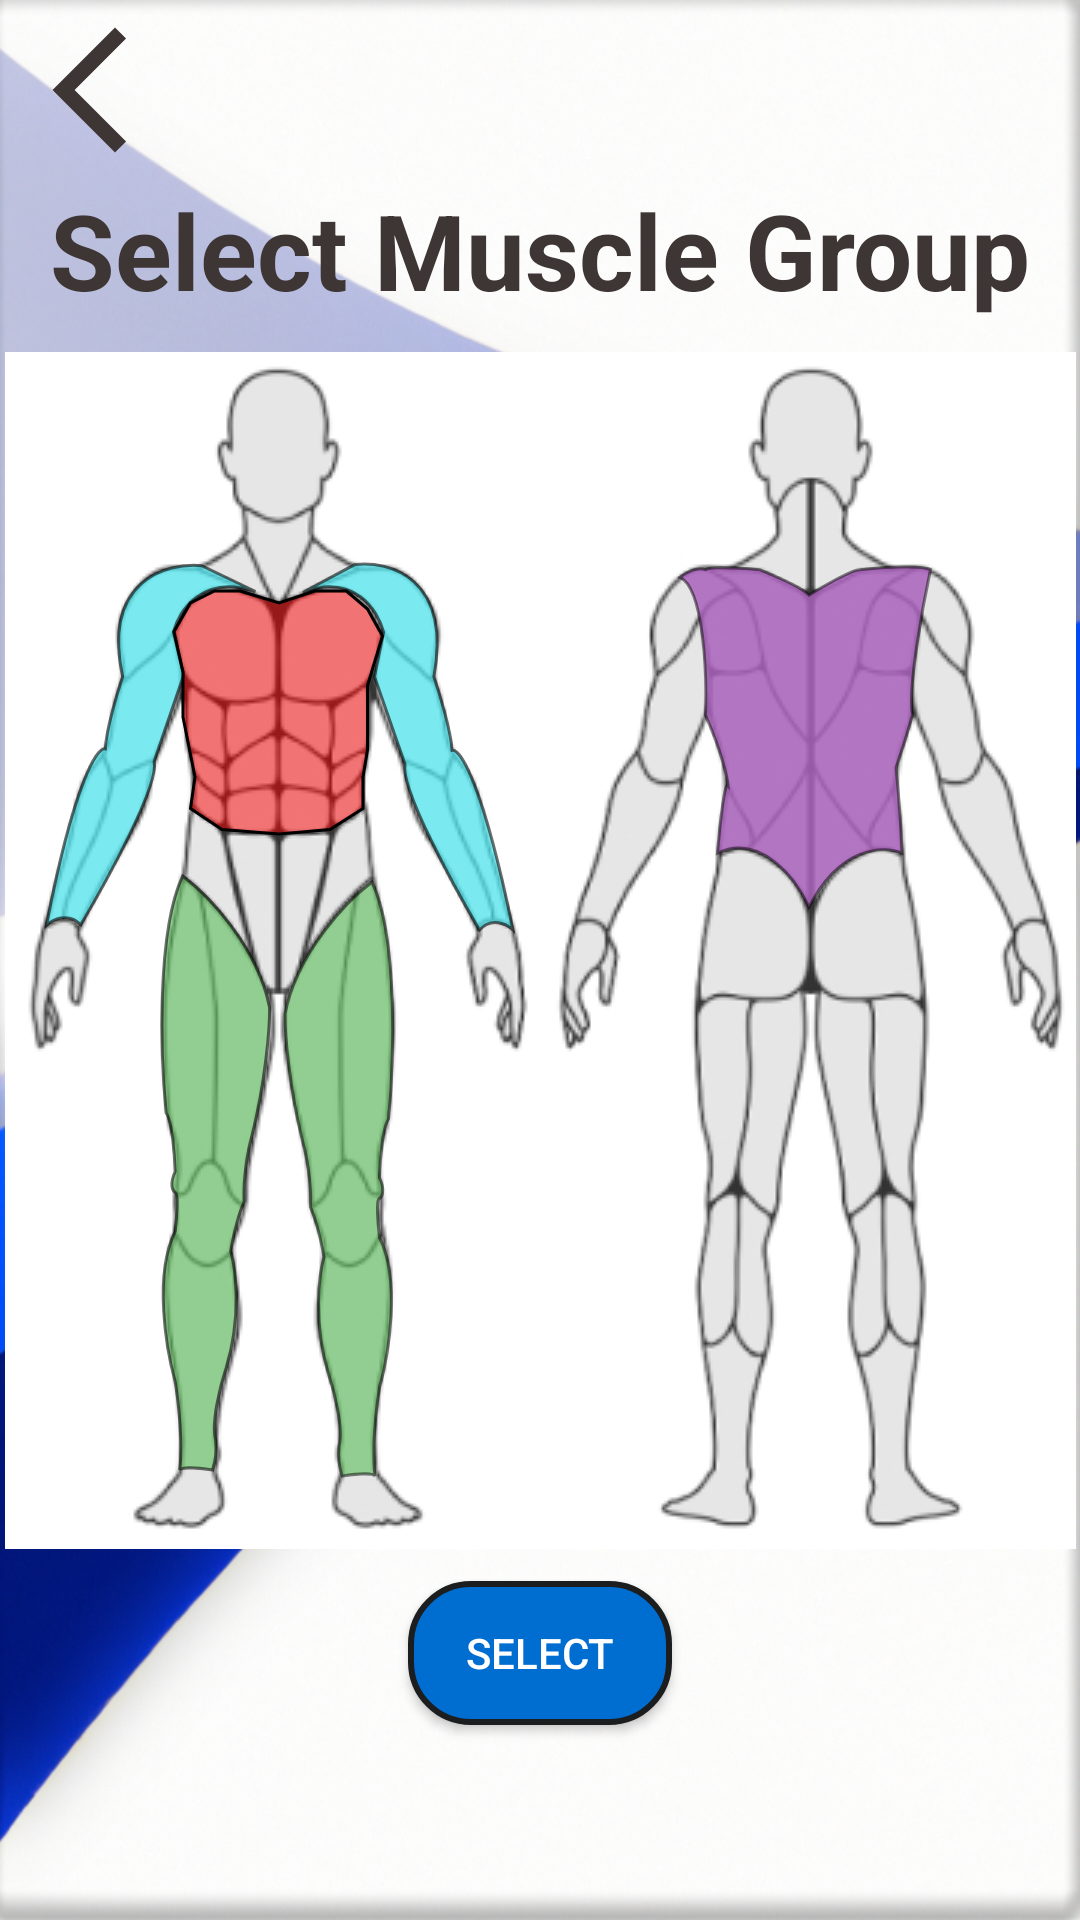

Reconstruct the res/layout file that produces this screen, plus the resources it refers to.
<!-- AndroidManifest.xml: application theme Theme.CSCI526Prototype -->
<!-- res/layout/muscle_groups.xml -->
<?xml version="1.0" encoding="utf-8"?>
<androidx.constraintlayout.widget.ConstraintLayout xmlns:android="http://schemas.android.com/apk/res/android"
    xmlns:app="http://schemas.android.com/apk/res-auto"
    xmlns:tools="http://schemas.android.com/tools"
    android:layout_width="match_parent"
    android:layout_height="match_parent"
    android:background="@drawable/bl_wht_backgrd"
    tools:context=".muscle_groups">

    <TextView
        android:id="@+id/muscleGroup"
        android:layout_width="match_parent"
        android:layout_height="wrap_content"
        android:layout_marginTop="60dp"
        android:gravity="center"
        android:text="Select Muscle Group"
        android:textColor="#3E3535"
        android:textSize="35dp"
        android:textStyle="bold"
        app:layout_constraintEnd_toEndOf="parent"
        app:layout_constraintStart_toStartOf="parent"
        app:layout_constraintTop_toTopOf="parent" />
    <Button
        android:id="@+id/backButton"
        android:layout_width="50dp"
        android:layout_height="50dp"
        android:layout_marginStart="5dp"
        android:layout_marginTop="5dp"
        android:background="@drawable/ic_baseline_arrow_back_ios_new_24"
        android:padding="100dp"
        app:layout_constraintStart_toStartOf="parent"
        app:layout_constraintTop_toTopOf="parent" />


    





























    <RelativeLayout
        android:layout_width="wrap_content"
        android:layout_height="wrap_content"
        android:id="@+id/relativeMuscle"
        android:background="@drawable/base_muscle_select"
        app:layout_constraintBottom_toTopOf="@+id/button5"
        android:orientation="horizontal"
        app:layout_constraintEnd_toEndOf="parent"
        app:layout_constraintStart_toStartOf="parent"
        app:layout_constraintTop_toBottomOf="@+id/muscleGroup">

        <TextView
            android:id="@+id/arm1"

            android:layout_width="59dp"
            android:layout_height="160dp"

            android:clickable="true" />

        <TextView
            android:id="@+id/arm2"
            android:layout_width="46dp"
            android:clickable="true"
            android:layout_height="84dp"
            android:layout_below="@+id/arm1" />
        <TextView
            android:id="@+id/arm3"
            android:layout_toRightOf="@+id/chest1"
            android:layout_width="59dp"
            android:layout_height="160dp"
            android:clickable="true"
            />

        <TextView
            android:id="@+id/arm4"
            android:layout_width="46dp"
            android:layout_toRightOf="@+id/leg1"
            android:clickable="true"
            android:layout_height="84dp"
            android:layout_below="@+id/arm1" />

        <ImageView
            android:id="@+id/armImage"

            android:layout_width="wrap_content"
            android:layout_height="wrap_content"
            android:layout_alignBottom="@id/arm1"
            android:layout_marginRight="14dp"
            android:layout_marginBottom="-35dp"
            android:layout_toLeftOf="@id/back1"
            android:src="@drawable/arms" />

        <ImageView
            android:id="@+id/chestImage"

            android:layout_width="wrap_content"
            android:layout_height="wrap_content"
            android:layout_alignBottom="@id/arm1"
            android:layout_marginRight="57dp"
            android:layout_marginBottom="-2dp"
            android:layout_toLeftOf="@id/back1"
            android:src="@drawable/chest" />

        <ImageView
            android:id="@+id/legImage"
            android:layout_width="wrap_content"
            android:layout_height="wrap_content"
            android:layout_alignBottom="@id/arm1"
            android:layout_marginRight="50dp"
            android:layout_marginBottom="-224dp"
            android:layout_toLeftOf="@id/back1"
            android:src="@drawable/legs" />

        <ImageView
            android:id="@+id/backImage"

            android:layout_width="wrap_content"
            android:layout_height="wrap_content"
            android:layout_alignBottom="@id/arm1"
            android:layout_marginRight="-126dp"
            android:layout_marginBottom="-27dp"
            android:layout_toLeftOf="@id/back1"
            android:src="@drawable/back" />

        <TextView
            android:id="@+id/back1"
            android:layout_width="106dp"
            android:layout_height="157dp"
            android:clickable="true"
            android:layout_below="@+id/arm1"
            android:layout_marginLeft="30dp"
            android:layout_marginTop="-93dp"
            android:layout_toRightOf="@+id/arm4" />

        <TextView
            android:id="@+id/chest1"
            android:layout_width="67dp"
            android:clickable="true"
            android:layout_height="178dp"
            android:layout_toRightOf="@+id/arm1" />

        <TextView
            android:id="@+id/leg1"
            android:layout_width="91dp"
            android:clickable="true"
            android:layout_height="214dp"
            android:layout_below="@+id/chest1"
            android:layout_marginLeft="-12dp"
            android:layout_marginTop="0dp"
            android:layout_toRightOf="@+id/arm1" />


    </RelativeLayout>

    <Button
        android:id="@+id/button5"
        android:layout_width="wrap_content"
        android:layout_height="wrap_content"
        android:background="@drawable/custom_button"
        android:text="Select"
        app:layout_constraintBottom_toBottomOf="parent"
        app:layout_constraintEnd_toEndOf="parent"
        app:layout_constraintStart_toStartOf="parent"
        app:layout_constraintTop_toTopOf="parent"
        app:layout_constraintVertical_bias="0.89" />


</androidx.constraintlayout.widget.ConstraintLayout>
<!-- resources referenced by this layout -->
<resources>
  <!-- drawable arms (drawable) -->
  <vector xmlns:android="http://schemas.android.com/apk/res/android"
      android:width="159dp"
      android:height="125dp"
      android:viewportWidth="159"
      android:viewportHeight="125">
    <path
        android:strokeWidth="1"
        android:pathData="M27.88,38.55C20.95,6.33 42.58,0.46 54.25,1.55L72.17,10.17C54.52,4.14 46.56,16.69 44.8,23.71L48.23,38.12L38.38,66.79C40.21,74.34 22.85,106.23 13.94,121.23C9.67,116.92 4.51,119.59 2.46,121.46C11.89,72.93 19.5,62.02 22.12,62.63C22.4,56.24 26.08,43.91 27.88,38.55Z"
        android:strokeAlpha="0.57"
        android:fillColor="#50EBF4"
        android:fillAlpha="0.71"
        android:strokeColor="#000000"/>
    <path
        android:strokeWidth="1"
        android:pathData="M131.62,38.55C137.71,5.38 116.57,-0.18 105.25,1.19L88,10.4C105.04,3.85 113.02,16.54 114.88,23.71L111.84,38.55L121.99,67.72C120.36,75.5 137.88,107.82 146.84,123C150.9,118.5 155.97,121.12 158,123C147.85,73.46 140.25,62.43 137.71,63.12C137.3,56.56 133.48,44.01 131.62,38.55Z"
        android:strokeAlpha="0.57"
        android:fillColor="#50EBF4"
        android:fillAlpha="0.71"
        android:strokeColor="#000000"/>
  </vector>
  <!-- drawable back (drawable) -->
  <vector xmlns:android="http://schemas.android.com/apk/res/android"
      android:width="86dp"
      android:height="116dp"
      android:viewportWidth="86"
      android:viewportHeight="116">
    <path
        android:strokeWidth="1"
        android:pathData="M27.5,1.88C14.3,0.68 10,1.38 9.5,1.88C6.7,0.68 2.67,3.05 1,4.38C9,8.38 10,36.72 9.5,50.38C15.1,63.18 16.83,71.38 17,73.88C15.8,72.28 14.17,88.22 13.5,96.38C28.3,89.58 40,105.55 44,114.38C54.4,93.98 69,93.88 75,96.38C74.6,85.58 73.5,72.88 73,67.88C75.4,61.08 77.67,53.38 78.5,50.38C76.9,41.58 81.83,14.38 84.5,1.88C81.7,0.28 67.67,1.22 61,1.88C58.2,1.88 48.5,7.55 44,10.38C42,7.98 32.17,3.72 27.5,1.88Z"
        android:strokeAlpha="0.47"
        android:fillColor="#A961BB"
        android:fillAlpha="0.85"
        android:strokeColor="#000000"/>
  </vector>
  <!-- drawable base_muscle_select: jpg bitmap (drawable, 57585 bytes) -->
  <!-- drawable bl_wht_backgrd: png bitmap (drawable, 876021 bytes) -->
  <!-- drawable chest (drawable) -->
  <vector xmlns:android="http://schemas.android.com/apk/res/android"
      android:width="72dp"
      android:height="83dp"
      android:viewportWidth="72"
      android:viewportHeight="83">
    <path
        android:strokeWidth="1"
        android:pathData="M23,1L36,5L48,1H58.5L65.5,7L70.5,16L65.5,32.5V54L64,63V73.5L53,80.5L36,82L17,80.5L6.5,73.5L8,63L4,43V28L1,14.5L6.5,5L14.5,1H23Z"
        android:fillColor="#FF0000"
        android:fillAlpha="0.5"
        android:strokeColor="#000000"/>
  </vector>
  <!-- drawable custom_button (drawable) -->
  <?xml version="1.0" encoding="utf-8"?>
  <shape xmlns:android="http://schemas.android.com/apk/res/android">
  
      <stroke android:color="#1B1D1F" android:width="2dp" />
      <solid android:color="#006DD0" />
  
      <corners android:radius="20dp" />
  
  </shape>
  <!-- drawable ic_baseline_arrow_back_ios_new_24 (drawable) -->
  <vector android:height="24dp" android:tint="#3E3535"
      android:viewportHeight="24" android:viewportWidth="24"
      android:width="24dp" xmlns:android="http://schemas.android.com/apk/res/android">
      <path android:fillColor="@android:color/white" android:pathData="M17.77,3.77l-1.77,-1.77l-10,10l10,10l1.77,-1.77l-8.23,-8.23z"/>
  </vector>
  <style name="Theme.CSCI526Prototype" parent="Theme.AppCompat.NoActionBar">
          
          <item name="colorPrimary">@color/purple_500</item>
          <item name="colorPrimaryVariant">@color/purple_700</item>
          <item name="colorOnPrimary">@color/white</item>
          
          <item name="colorSecondary">@color/teal_200</item>
          <item name="colorSecondaryVariant">@color/teal_700</item>
          <item name="colorOnSecondary">@color/black</item>
          
          <item name="android:statusBarColor">?attr/colorPrimaryVariant</item>
          
      </style>
  <!-- not gathered from this repository: default colours our renderer supplied (Android Studio template values) -->
  <color name="purple_500">#FF6200EE</color>
  <color name="purple_700">#FF3700B3</color>
  <color name="teal_200">#FF03DAC5</color>
  <color name="teal_700">#FF018786</color>
  <color name="black">#FF000000</color>
  <color name="white">#FFFFFFFF</color>
</resources>
